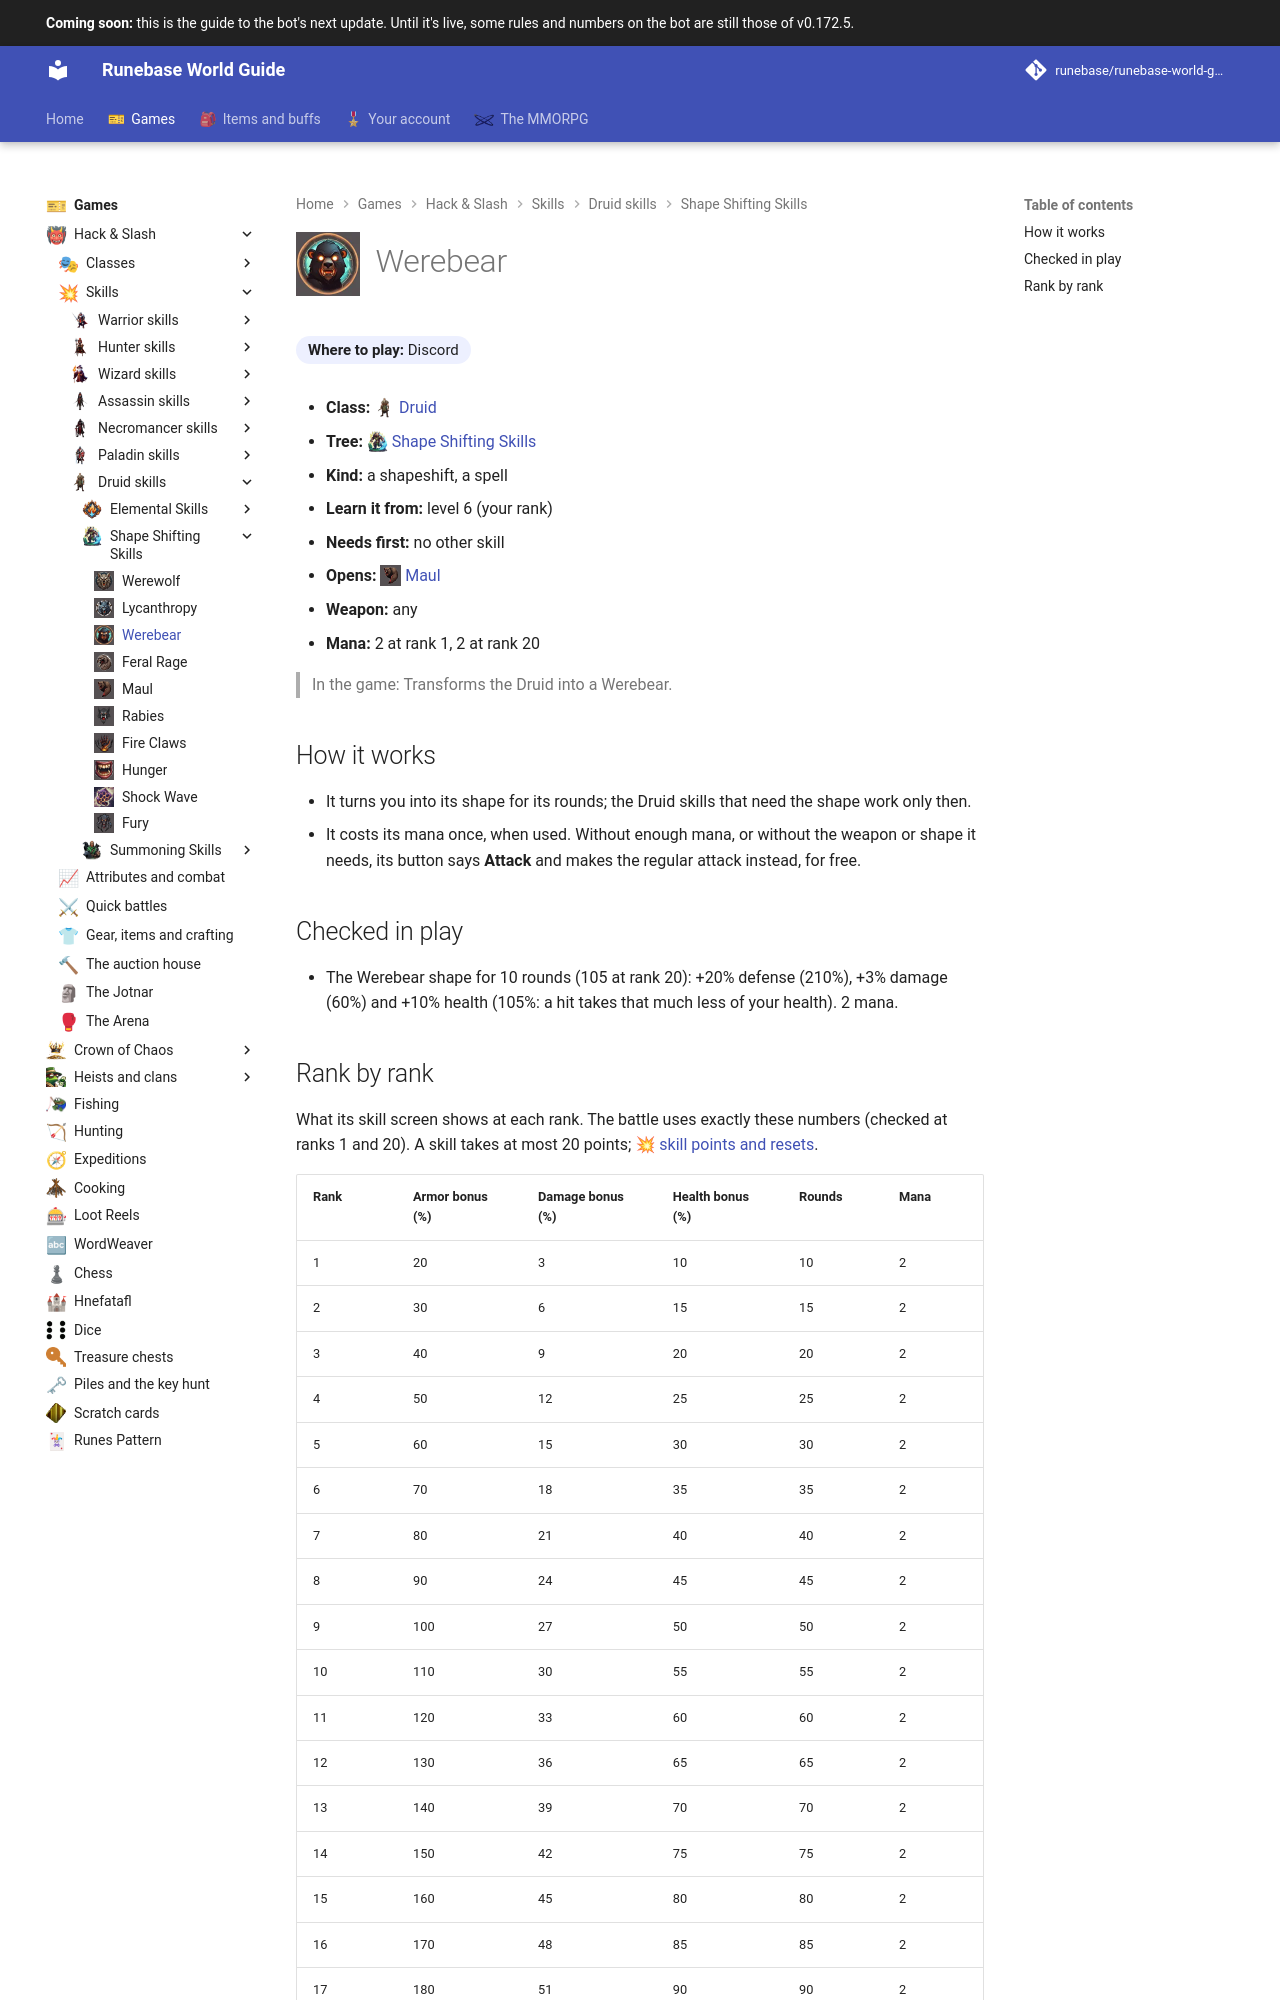

repository: Runebase/runebase-world-guide · page: next/games/hack-and-slash/skills/druid/shape-shifting-skills/werebear/index.html · generator: mkdocs

---
title: "Werebear"
icon: guide/nav
nav_icon: "assets/icons/skill/druid/werebear.webp"
---

# ![Werebear](../../../../../assets/icons/skill/druid/werebear.webp){ .gi .gi-title width="64" height="64" loading="lazy" } Werebear

**Where to play:** Discord
{ .where-to-play }

- **Class:** <span class="gi-m">![](../../../../../assets/icons/class/druid.webp){ .gi .gi-mention width="20" height="20" loading="lazy" }&nbsp;[Druid](../../../classes/druid.md)</span>
- **Tree:** <span class="gi-m">![](../../../../../assets/icons/skill-tree/shape-shifting-skills.webp){ .gi .gi-mention width="20" height="20" loading="lazy" }&nbsp;[Shape Shifting Skills](index.md)</span>
- **Kind:** a shapeshift, a spell
- **Learn it from:** level 6 (your rank)
- **Needs first:** no other skill
- **Opens:** <span class="gi-m">![](../../../../../assets/icons/skill/druid/maul.webp){ .gi .gi-mention width="20" height="20" loading="lazy" }&nbsp;[Maul](maul.md)</span>
- **Weapon:** any
- **Mana:** 2 at rank 1, 2 at rank 20

> In the game: Transforms the Druid into a Werebear.

## How it works

- It turns you into its shape for its rounds; the Druid skills that need the shape work only then.
- It costs its mana once, when used. Without enough mana, or without the weapon or shape it needs, its button says **Attack** and makes the regular attack instead, for free.

## Checked in play

- The Werebear shape for 10 rounds (105 at rank 20): +20% defense (210%), +3% damage (60%) and +10% health (105%: a hit takes that much less of your health). 2 mana.
